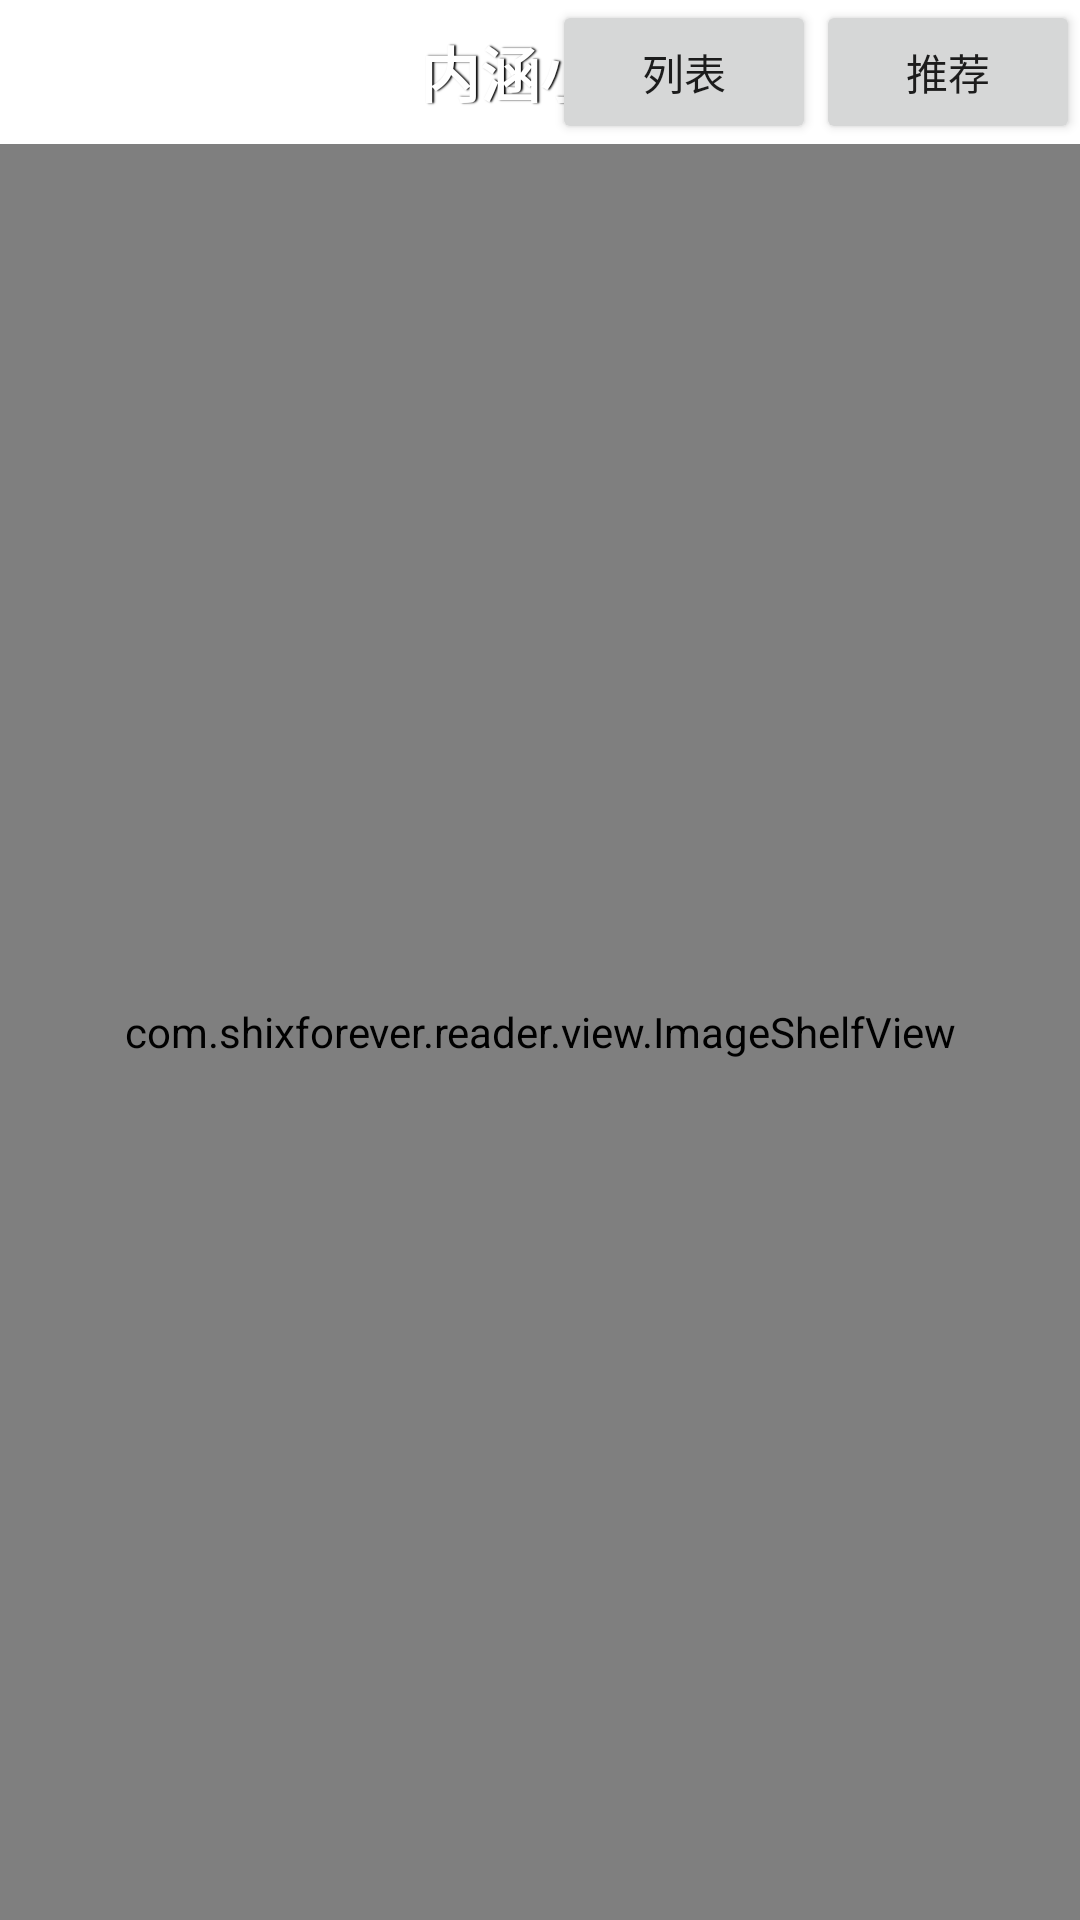

Android layout source for this screen:
<!-- AndroidManifest.xml: fallback theme Theme.MaterialComponents.DayNight.NoActionBar -->
<!-- res/layout/main.xml -->
<?xml version="1.0" encoding="utf-8"?>
<RelativeLayout xmlns:android="http://schemas.android.com/apk/res/android"
    android:layout_width="fill_parent"
    android:layout_height="fill_parent"
    android:orientation="vertical" >

    <include
        android:id="@+id/head"
        layout="@layout/head" />

    <com.shixforever.reader.view.ImageShelfView
        android:id="@+id/bookShelf"
        android:layout_width="fill_parent"
        android:layout_height="fill_parent"
        android:layout_below="@id/head"
        android:layout_centerHorizontal="true"
        android:cacheColorHint="#00000000"
        android:columnWidth="90.0dip"
        android:fadingEdge="none"
        android:horizontalSpacing="5dp"
        android:listSelector="#00000000"
        android:numColumns="3"
        android:scrollbars="none"
        android:verticalSpacing="20dp" />


    <LinearLayout
        android:id="@+id/adLayout"
        android:layout_width="fill_parent"
        android:layout_height="wrap_content"
        android:layout_alignParentBottom="true"
        android:gravity="center_horizontal" >
    </LinearLayout>

</RelativeLayout>
<!-- res/layout/head.xml (included above) -->
<?xml version="1.0" encoding="utf-8"?>
<RelativeLayout xmlns:android="http://schemas.android.com/apk/res/android"
        android:layout_width="fill_parent"
        android:layout_height="wrap_content"
        android:background="@drawable/titlebar_big" >

        <TextView
            android:id="@+id/tv_head"
            android:layout_width="wrap_content"
            android:layout_height="wrap_content"
            android:layout_centerInParent="true"
            android:shadowColor="#ff000000"
            android:shadowDx="2"
            android:shadowDy="0"
            android:shadowRadius="1"
            android:text="@string/app_name"
            android:textColor="#ffffff"
            android:textSize="20dp"
            android:textStyle="bold" />

        <Button
            android:id="@+id/bt_jfq"
            android:layout_width="wrap_content"
            android:layout_height="wrap_content"
            android:layout_alignParentRight="true"
            android:layout_alignParentTop="true"
            android:text="推荐" />

        <TextView
            android:id="@+id/tv_points"
            android:layout_width="wrap_content"
            android:layout_height="wrap_content"
            android:layout_alignParentLeft="true"
            android:layout_centerVertical="true"
            android:text="0分"
            android:layout_marginLeft="5dp"
            android:textColor="#ffffff" />

        <Button
            android:id="@+id/bt_list"
            android:layout_width="wrap_content"
            android:layout_height="wrap_content"
            android:layout_alignParentTop="true"
            android:layout_toLeftOf="@+id/bt_jfq"
            android:text="列表" />
	
    </RelativeLayout>
<!-- resources referenced by this layout -->
<resources>
  <string name="app_name">内涵小说</string>
</resources>
